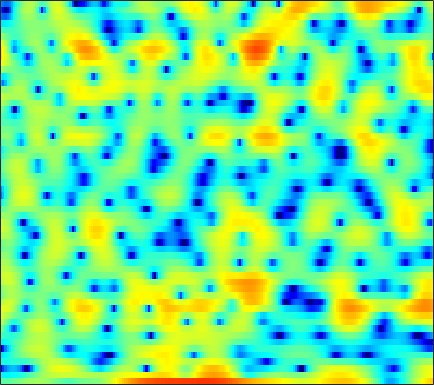

The file beside this chart, header and first rows:
-1.8081, -1.8255, -1.7536, -1.6293, -1.4896, -1.2365, -0.93636, -0.69316, -0.35499, -0.021818, 0.28774, 0.50635, 0.7848, 1.0234, 1.1681, 1.317, 1.4036, 1.43, 1.4099, 1.3184, 1.1665, 1.0069, 0.74084, 0.42459
-5.574, -5.707, -5.766, -5.702, -5.59, -5.381, -5.12, -4.9, -4.565, -4.177, -3.733, -3.365, -2.814, -2.219, -1.753, -1.116, -0.484, -0.03011, 0.5423, 1.066, 1.528, 1.834, 2.187, 2.472
-16.64, -13.72, -11.09, -9.449, -8.671, -8.122, -8.101, -8.429, -9.408, -11.23, -14.53, -19.21, -29.56, -15.88, -11.27, -7.252, -4.431, -2.781, -1.007, 0.397, 1.53, 2.232, 2.994, 3.587
-4.643, -4.606, -4.456, -4.241, -4.066, -3.851, -3.676, -3.581, -3.487, -3.413, -3.323, -3.199, -2.906, -2.443, -1.99, -1.273, -0.4942, 0.09022, 0.8185, 1.455, 1.976, 2.287, 2.591, 2.768
-6.375, -6.133, -5.536, -4.756, -4.119, -3.265, -2.453, -1.886, -1.188, -0.5582, 0.003316, 0.3848, 0.8545, 1.282, 1.57, 1.907, 2.185, 2.349, 2.496, 2.541, 2.469, 2.332, 2.021, 1.549
-21.42, -15.56, -10.85, -7.798, -6.086, -4.266, -2.813, -1.897, -0.8528, 0.02977, 0.7752, 1.252, 1.798, 2.247, 2.522, 2.801, 2.978, 3.04, 3.027, 2.89, 2.62, 2.321, 1.776, 1.04
-5.669, -5.529, -5.115, -4.514, -3.996, -3.265, -2.514, -1.957, -1.233, -0.5462, 0.09987, 0.5469, 1.089, 1.548, 1.834, 2.136, 2.337, 2.415, 2.426, 2.327, 2.114, 1.882, 1.48, 0.9775
-2.36, -2.73, -3.193, -3.581, -3.777, -3.856, -3.664, -3.333, -2.683, -1.884, -1.032, -0.4054, 0.3649, 1.026, 1.44, 1.876, 2.177, 2.311, 2.371, 2.3, 2.107, 1.889, 1.517, 1.069
0.02986, -1.008, -2.759, -5.104, -7.403, -11.32, -13.46, -11.06, -7.128, -4.157, -1.972, -0.6949, 0.6506, 1.67, 2.261, 2.849, 3.225, 3.38, 3.416, 3.265, 2.921, 2.536, 1.849, 0.9721
2.486, 1.603, 0.2268, -1.358, -2.597, -4.022, -4.624, -4.342, -3.342, -2.091, -0.9021, -0.1046, 0.8023, 1.568, 2.053, 2.563, 2.904, 3.047, 3.072, 2.886, 2.48, 2.02, 1.146, -0.06878
3.521, 3.096, 2.465, 1.754, 1.201, 0.4662, -0.2149, -0.6881, -1.242, -1.705, -2.004, -2.053, -1.854, -1.371, -0.8776, -0.1952, 0.3784, 0.7018, 0.9336, 0.9212, 0.6786, 0.3613, -0.2051, -0.8619
4.116, 4.123, 3.987, 3.659, 3.274, 2.529, 1.461, 0.4198, -1.427, -4.037, -7.981, -12.15, -13.48, -8.012, -5.068, -2.502, -0.8871, -0.1471, 0.3404, 0.3309, -0.1392, -0.7595, -1.915, -3.272
1.779, 2.498, 3.112, 3.37, 3.338, 3.024, 2.397, 1.708, 0.5457, -0.8546, -2.275, -3.048, -3.317, -2.673, -1.894, -0.8894, -0.09566, 0.2826, 0.4296, 0.1743, -0.5813, -1.532, -3.425, -6.327
-1.123, -0.07916, 0.9178, 1.546, 1.78, 1.851, 1.684, 1.416, 0.929, 0.3829, -0.1549, -0.4854, -0.7539, -0.8534, -0.8201, -0.673, -0.4645, -0.3337, -0.2286, -0.2761, -0.4624, -0.6979, -1.112, -1.517
-0.221, 0.5479, 1.337, 1.833, 2.012, 2.001, 1.734, 1.381, 0.7252, -0.1089, -1.041, -1.749, -2.546, -2.978, -3.009, -2.612, -1.972, -1.431, -0.7629, -0.2377, 0.1175, 0.2734, 0.3548, 0.3213
2.058, 2.604, 3.1, 3.317, 3.312, 3.054, 2.5, 1.885, 0.7426, -0.8415, -3.026, -5.293, -9.74, -16.42, -14.84, -8.66, -4.888, -2.978, -1.165, 0.0555, 0.8311, 1.168, 1.326, 1.183
2.847, 3.132, 3.317, 3.292, 3.139, 2.754, 2.146, 1.543, 0.5427, -0.6886, -2.105, -3.261, -4.724, -5.564, -5.437, -4.383, -2.946, -1.867, -0.6558, 0.2742, 0.8891, 1.14, 1.187, 0.8761
2.456, 2.488, 2.398, 2.166, 1.885, 1.381, 0.7455, 0.1964, -0.585, -1.352, -2.028, -2.4, -2.693, -2.689, -2.49, -2.015, -1.383, -0.8489, -0.1564, 0.4403, 0.8736, 1.075, 1.15, 0.9838
1.925, 1.834, 1.595, 1.186, 0.7419, -0.0413, -1.016, -1.874, -3.125, -4.367, -5.343, -5.686, -5.498, -4.722, -3.935, -2.805, -1.681, -0.9103, 0.0021, 0.7652, 1.364, 1.697, 1.982, 2.09
0.5767, 0.6568, 0.5802, 0.2179, -0.2494, -1.195, -2.575, -3.955, -6.462, -10.18, -16.87, -25.84, -15.65, -9.893, -7.239, -4.7, -2.754, -1.597, -0.3053, 0.7456, 1.601, 2.116, 2.644, 2.993
-1.593, -0.9151, -0.4637, -0.45, -0.6864, -1.319, -2.328, -3.303, -4.842, -6.505, -7.947, -8.517, -8.278, -7.239, -6.248, -4.861, -3.52, -2.557, -1.309, -0.1551, 0.8778, 1.56, 2.321, 2.896
-0.9871, -0.3285, 0.1353, 0.2309, 0.05704, -0.4066, -1.108, -1.752, -2.707, -3.695, -4.629, -5.264, -5.961, -6.478, -6.674, -6.6, -6.023, -5.202, -3.737, -2.112, -0.568, 0.4525, 1.597, 2.467
1.981, 2.025, 1.937, 1.628, 1.234, 0.5189, -0.3855, -1.166, -2.306, -3.513, -4.721, -5.692, -7.186, -9.142, -11.25, -15.89, -19.73, -14.37, -8.443, -4.572, -1.832, -0.2743, 1.298, 2.401
3.418, 3.217, 2.782, 2.097, 1.432, 0.2571, -1.244, -2.58, -4.56, -6.528, -7.938, -8.425, -8.616, -8.732, -8.962, -9.145, -8.602, -7.353, -5.022, -2.674, -0.6773, 0.5438, 1.811, 2.681
2.753, 2.636, 2.261, 1.62, 0.9208, -0.3992, -2.289, -4.212, -7.881, -14.28, -28.18, -16.62, -10.43, -7.343, -5.829, -4.316, -3.096, -2.195, -1.063, 0.004345, 0.9504, 1.568, 2.228, 2.666
0.6661, 0.8845, 1.015, 0.9222, 0.6583, 0.1023, -0.7369, -1.531, -2.695, -3.739, -4.275, -4.171, -3.548, -2.679, -2.022, -1.249, -0.5778, -0.1513, 0.3226, 0.7267, 1.068, 1.274, 1.491, 1.611
-2.168, -1.418, -0.5294, 0.1604, 0.5595, 0.9117, 1.09, 1.121, 1.081, 1.013, 0.9385, 0.9165, 0.9261, 0.9371, 0.9167, 0.8328, 0.6704, 0.4632, 0.1462, -0.1925, -0.4723, -0.6191, -0.7098, -0.6914
-6.111, -4.471, -2.488, -0.8208, 0.244, 1.366, 2.213, 2.692, 3.139, 3.398, 3.502, 3.467, 3.286, 2.934, 2.541, 1.822, 0.8157, -0.1263, -1.67, -3.494, -5.281, -6.104, -6.025, -5.056
-11.37, -8.001, -4.606, -2.023, -0.4842, 1.155, 2.389, 3.093, 3.773, 4.177, 4.347, 4.317, 4.068, 3.578, 3.03, 2.021, 0.622, -0.7206, -3.162, -6.697, -12.34, -18.14, -13.8, -8.781
-9.395, -7.114, -4.479, -2.238, -0.8478, 0.6796, 1.868, 2.554, 3.217, 3.623, 3.767, 3.729, 3.486, 3.027, 2.551, 1.742, 0.7413, -0.1403, -1.425, -2.737, -3.874, -4.41, -4.598, -4.308
-5.599, -4.339, -2.736, -1.272, -0.3011, 0.8055, 1.688, 2.193, 2.659, 2.901, 2.923, 2.805, 2.492, 2.019, 1.59, 0.9574, 0.2983, -0.1935, -0.7718, -1.251, -1.602, -1.775, -1.886, -1.934
-3.022, -2.113, -0.9577, 0.08742, 0.781, 1.57, 2.162, 2.471, 2.695, 2.683, 2.459, 2.138, 1.524, 0.7395, 0.0721, -0.8337, -1.603, -1.972, -2.174, -2.056, -1.738, -1.47, -1.14, -0.8989
-1.578, -0.7438, 0.2897, 1.199, 1.781, 2.403, 2.829, 3.012, 3.061, 2.852, 2.364, 1.786, 0.6975, -0.8222, -2.317, -4.849, -7.702, -9.018, -7.939, -5.446, -3.316, -2.102, -0.9409, -0.1938
-2.046, -1.121, 0.02858, 0.9799, 1.585, 2.187, 2.593, 2.753, 2.774, 2.579, 2.111, 1.573, 0.5413, -0.9456, -2.44, -5.086, -8.378, -9.966, -8.345, -5.239, -2.813, -1.481, -0.2069, 0.574
-4.734, -3.343, -1.827, -0.657, -0.003247, 0.6298, 1.012, 1.165, 1.225, 1.168, 1.017, 0.8434, 0.5122, 0.06096, -0.3314, -0.8519, -1.252, -1.356, -1.173, -0.6934, -0.09961, 0.3385, 0.8234, 1.151
-6.445, -4.558, -2.849, -1.73, -1.264, -0.9783, -1.045, -1.225, -1.488, -1.609, -1.398, -1.064, -0.4908, 0.0805, 0.4406, 0.8076, 1.061, 1.167, 1.275, 1.316, 1.312, 1.278, 1.199, 1.142
-2.718, -1.905, -1.111, -0.7848, -0.8436, -1.464, -2.761, -4.293, -7.165, -9.766, -8.07, -5.352, -2.351, -0.2391, 0.8873, 1.908, 2.497, 2.696, 2.646, 2.276, 1.615, 0.9541, -0.008875, -0.8047
0.1399, 0.3749, 0.5367, 0.4005, 0.09196, -0.7089, -2.01, -3.384, -5.647, -7.31, -6.083, -4.004, -1.384, 0.6006, 1.701, 2.705, 3.215, 3.316, 3.018, 2.208, 0.7491, -0.9133, -4.342, -10.9
-0.7834, -0.5886, -0.5089, -0.5785, -0.7591, -1.06, -1.437, -1.7, -1.921, -1.81, -1.358, -0.8097, 0.06916, 0.9543, 1.52, 2.084, 2.374, 2.38, 2.117, 1.496, 0.5075, -0.4698, -1.977, -3.316
-2.22, -2.077, -2.102, -2.266, -2.478, -2.707, -2.81, -2.741, -2.444, -1.911, -1.237, -0.6766, 0.06563, 0.7428, 1.176, 1.616, 1.888, 1.958, 1.901, 1.662, 1.291, 0.9506, 0.5071, 0.1669
-2.265, -2.466, -3.068, -4.053, -4.941, -6.19, -6.844, -6.581, -5.347, -3.772, -2.236, -1.234, -0.1064, 0.7678, 1.286, 1.796, 2.13, 2.276, 2.324, 2.248, 2.066, 1.881, 1.593, 1.305
-0.4864, -1.028, -2.216, -4.157, -6.331, -11.14, -24.41, -17.84, -8.987, -4.811, -2.239, -0.8745, 0.4497, 1.369, 1.852, 2.295, 2.545, 2.649, 2.673, 2.592, 2.391, 2.166, 1.743, 1.191
2.046, 1.594, 0.7459, -0.3028, -1.188, -2.316, -2.929, -2.793, -1.931, -0.7801, 0.2745, 0.8998, 1.458, 1.744, 1.808, 1.763, 1.658, 1.583, 1.558, 1.543, 1.454, 1.25, 0.7147, -0.272
2.92, 2.596, 2.205, 1.874, 1.681, 1.514, 1.474, 1.514, 1.637, 1.754, 1.77, 1.641, 1.223, 0.4502, -0.3658, -1.728, -3.056, -3.626, -3.369, -2.342, -1.303, -0.7993, -0.6145, -1.077
0.522, 0.1048, 0.0484, 0.3729, 0.7399, 1.262, 1.687, 1.912, 2.062, 2.022, 1.729, 1.306, 0.4073, -1.029, -2.604, -5.796, -11.65, -21.73, -12.99, -6.593, -3.368, -1.856, -0.6198, 0.01379
-8.657, -11.04, -8.132, -4.546, -2.679, -0.9736, 0.1048, 0.6248, 1.008, 1.092, 0.9086, 0.6158, 0.004509, -0.8273, -1.598, -2.704, -3.629, -3.948, -3.612, -2.599, -1.395, -0.5505, 0.3867, 1.092
-5.338, -6.482, -5.712, -3.892, -2.705, -1.518, -0.7572, -0.4145, -0.1956, -0.1955, -0.3311, -0.4928, -0.7492, -0.9955, -1.146, -1.262, -1.248, -1.106, -0.7892, -0.3319, 0.2082, 0.6091, 1.095, 1.503
1.518, 0.9105, 0.3443, 0.0504, -0.06788, -0.2328, -0.4508, -0.6907, -1.11, -1.606, -2.109, -2.434, -2.666, -2.622, -2.381, -1.874, -1.26, -0.7787, -0.1521, 0.4051, 0.8711, 1.149, 1.42, 1.563
4.968, 4.243, 3.249, 2.265, 1.552, 0.6013, -0.3673, -1.144, -2.318, -3.725, -5.455, -6.891, -8.264, -7.769, -6.323, -4.141, -2.271, -1.178, -0.06209, 0.7074, 1.205, 1.426, 1.55, 1.494
6.503, 5.499, 4.006, 2.35, 1.057, -0.593, -2.004, -2.84, -3.896, -5.22, -7.377, -10, -15, -13.08, -8.693, -4.683, -2.131, -0.858, 0.2469, 0.8058, 0.9739, 0.9106, 0.7184, 0.507
6.483, 5.198, 3.065, 0.2692, -2.415, -6.975, -10.49, -9.34, -6.541, -4.81, -3.927, -3.553, -3.092, -2.336, -1.569, -0.4833, 0.4231, 0.8606, 1.032, 0.6608, -0.3201, -1.458, -3.327, -4.632
4.544, 3.44, 1.605, -0.7247, -2.855, -5.936, -7.817, -7.188, -5.165, -3.291, -1.886, -1.077, -0.2384, 0.4477, 0.8574, 1.272, 1.458, 1.406, 0.9891, 0.08034, -1.521, -3.364, -7.141, -11.91
1.208, 0.5971, -0.2966, -1.204, -1.844, -2.509, -2.808, -2.775, -2.4, -1.799, -1.144, -0.6813, -0.1249, 0.3131, 0.5648, 0.7685, 0.8039, 0.7105, 0.4171, -0.07218, -0.7209, -1.23, -1.826, -2.015
-2.217, -2.441, -2.694, -2.848, -2.868, -2.779, -2.545, -2.288, -1.844, -1.357, -0.8671, -0.526, -0.1346, 0.1534, 0.3034, 0.4045, 0.4183, 0.3777, 0.2839, 0.1662, 0.07184, 0.03562, 0.08249, 0.2659
-6.095, -6.137, -6.01, -5.638, -5.178, -4.385, -3.499, -2.803, -1.941, -1.176, -0.5331, -0.1432, 0.2275, 0.4407, 0.4893, 0.4429, 0.3048, 0.1807, 0.0466, 0.02383, 0.152, 0.3354, 0.7019, 1.132
-11.04, -11.73, -12.17, -11.11, -9.521, -7.088, -4.891, -3.466, -1.891, -0.6415, 0.2886, 0.7793, 1.168, 1.252, 1.109, 0.6543, -0.08169, -0.7466, -1.572, -1.931, -1.53, -0.8051, 0.3489, 1.439
-13.74, -16.52, -23.56, -19.12, -13.62, -8.905, -5.572, -3.648, -1.564, 0.04282, 1.226, 1.84, 2.299, 2.304, 1.99, 1.038, -0.6984, -2.781, -7.434, -16.02, -9.05, -4.353, -0.6282, 1.648
-10.27, -11.01, -11.74, -11.45, -10.57, -8.729, -6.487, -4.826, -2.763, -1.002, 0.3837, 1.174, 1.87, 2.145, 2.061, 1.552, 0.5829, -0.3982, -1.851, -2.651, -1.962, -0.7352, 0.9526, 2.29
